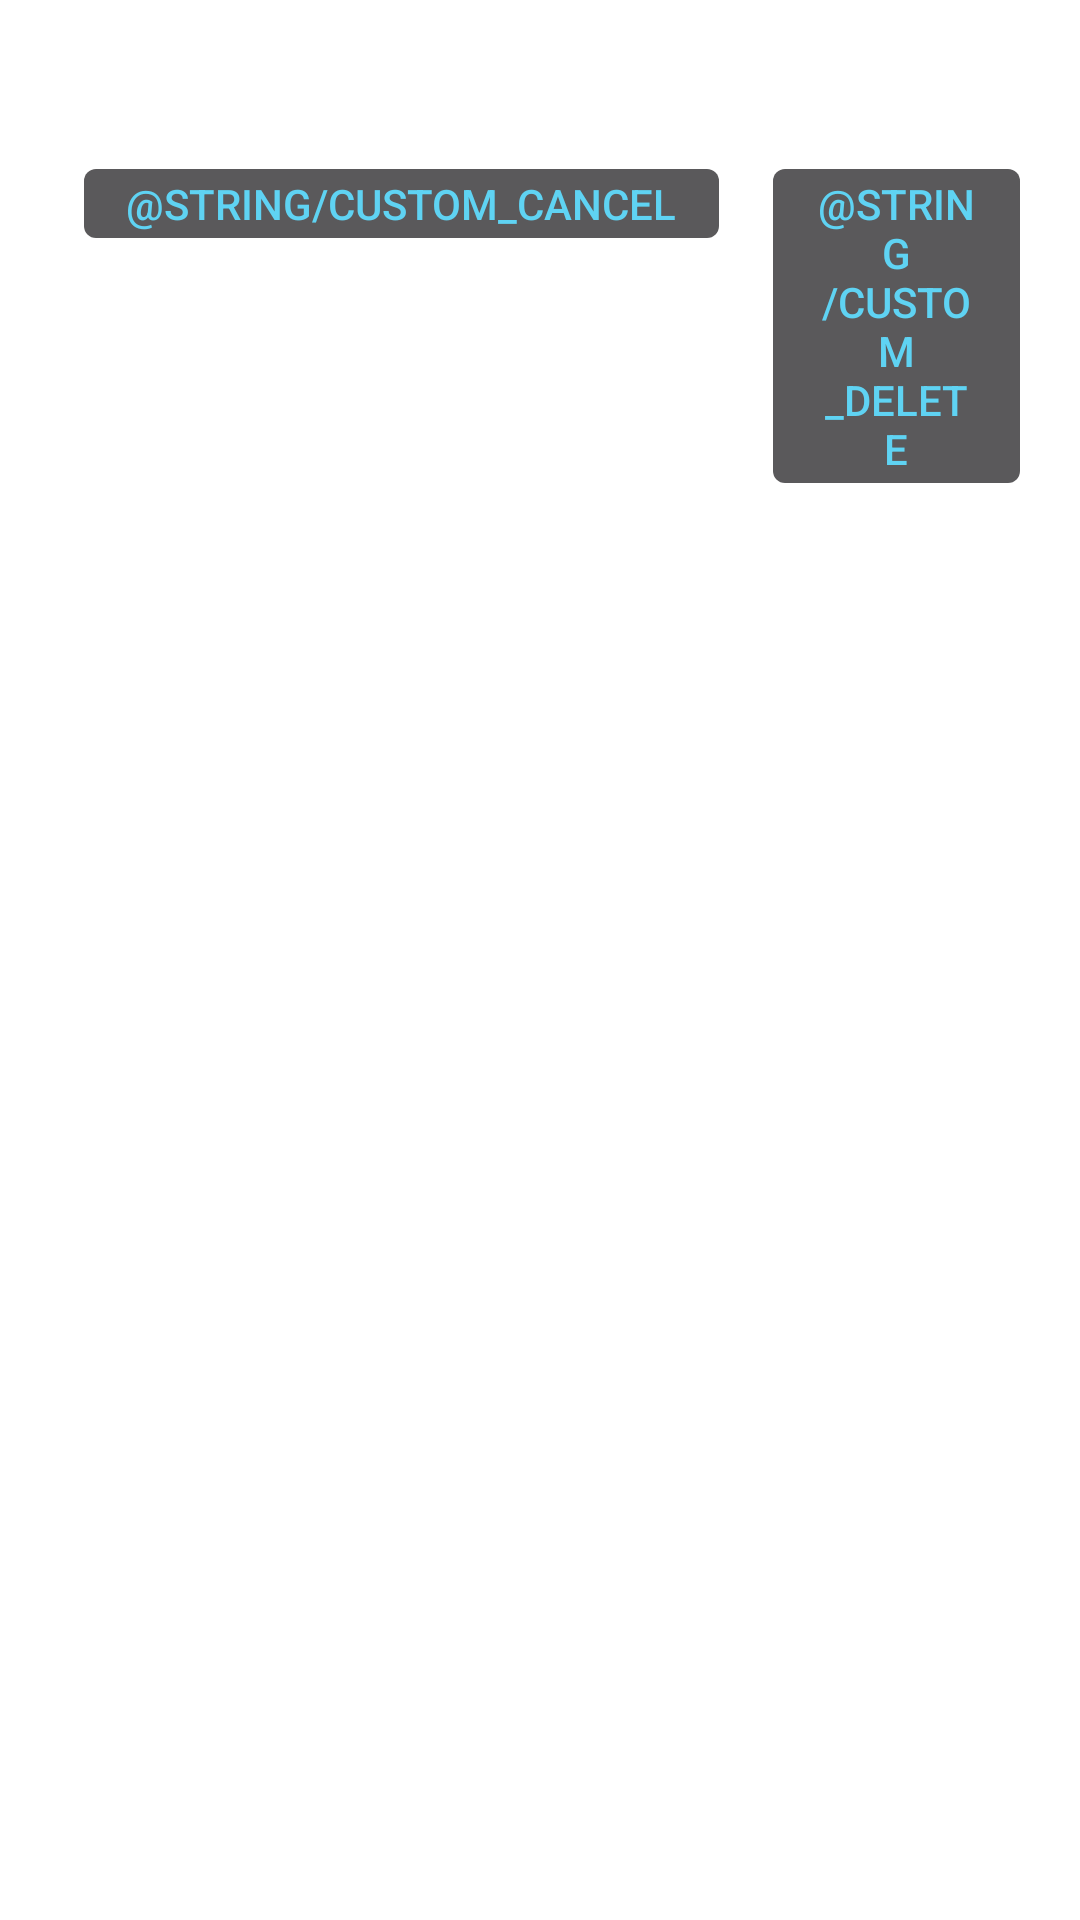

Produce the Android XML layout that renders to this screen, including the resource entries it uses.
<!-- AndroidManifest.xml: application theme AppTheme -->
<!-- res/layout/dialog_confirm_delete.xml -->
<?xml version="1.0" encoding="utf-8"?>
<LinearLayout xmlns:android="http://schemas.android.com/apk/res/android"
    android:tag="card"
    android:layout_width="match_parent"
    android:layout_height="wrap_content"
    android:orientation="vertical"
    android:paddingStart="16dp"
    android:paddingEnd="16dp"
    android:paddingTop="16dp"
    android:paddingBottom="10dp">

    <TextView
        android:id="@+id/txtConfirmMessage"
        android:layout_width="match_parent"
        android:layout_height="wrap_content"
        android:textSize="15sp"
        android:lineSpacingExtra="3dp" />

    
    <LinearLayout
        android:layout_width="match_parent"
        android:layout_height="wrap_content"
        android:layout_marginTop="14dp"
        android:orientation="horizontal"
        android:gravity="end">

        <Button
            android:id="@+id/btnConfirmCancel"
            style="@style/CardAction"
            android:textSize="14sp"
            android:paddingStart="18dp"
            android:paddingEnd="18dp"
            android:paddingTop="8dp"
            android:paddingBottom="8dp"
            android:text="@string/custom_cancel" />

        <Button
            android:id="@+id/btnConfirmDelete"
            style="@style/CardAction"
            android:layout_marginStart="10dp"
            android:textSize="14sp"
            android:paddingStart="18dp"
            android:paddingEnd="18dp"
            android:paddingTop="8dp"
            android:paddingBottom="8dp"
            android:text="@string/custom_delete" />
    </LinearLayout>
</LinearLayout>
<!-- resources referenced by this layout -->
<resources>
  <style name="CardAction">
          <item name="android:layout_width">wrap_content</item>
          <item name="android:layout_height">wrap_content</item>
          <item name="android:layout_marginStart">8dp</item>
          <item name="android:textColor">@color/accent</item>
          <item name="android:textSize">13sp</item>
          <item name="android:paddingStart">14dp</item>
          <item name="android:paddingEnd">14dp</item>
          <item name="android:paddingTop">8dp</item>
          <item name="android:paddingBottom">8dp</item>
          <item name="android:minWidth">0dp</item>
          <item name="android:minHeight">0dp</item>
          <item name="android:stateListAnimator">@null</item>
      </style>
  <style name="AppTheme" parent="@android:style/Theme.DeviceDefault.NoActionBar">
          <item name="android:windowBackground">@color/launch_bg</item>
          <item name="android:colorAccent">@color/accent</item>
          <item name="android:statusBarColor">@android:color/transparent</item>
          <item name="android:navigationBarColor">@android:color/transparent</item>
          <item name="android:windowLightStatusBar">false</item>
      </style>
  <color name="accent">#5FD3F3</color>
  <color name="launch_bg">#FFFFFF</color>
</resources>
